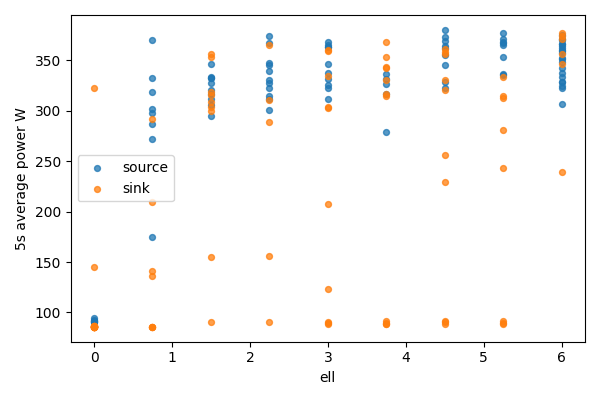

Values plotted in this chart, from the file beside it:
bucket, bucket_start_s, bucket_end_s, gpu, node, ell, power_mean_w, samples
0, 0.0, 5.0, 0, source, 6.0, 328.5, 20
0, 0.0, 5.0, 1, sink, 0, 85.89, 20
1, 5.0, 10.0, 0, source, 6.0, 306.9, 20
1, 5.0, 10.0, 1, sink, 0, 85.74, 20
2, 10.0, 15.0, 0, source, 6.0, 328.4, 20
2, 10.0, 15.0, 1, sink, 0, 85.83, 20
3, 15.0, 20.0, 0, source, 6.0, 348.1, 20
3, 15.0, 20.0, 1, sink, 0, 85.81, 20
4, 20.0, 25.0, 0, source, 6.0, 366, 20
4, 20.0, 25.0, 1, sink, 0, 85.88, 20
5, 25.0, 30.0, 0, source, 6.0, 351.2, 20
5, 25.0, 30.0, 1, sink, 0, 85.82, 20
6, 30.0, 35.0, 0, source, 6.0, 360, 20
6, 30.0, 35.0, 1, sink, 0, 323, 20
7, 35.0, 40.0, 0, source, 6.0, 342.6, 20
7, 35.0, 40.0, 1, sink, 0, 145, 20
8, 40.0, 45.0, 0, source, 6.0, 359.4, 20
8, 40.0, 45.0, 1, sink, 0, 86.87, 20
9, 45.0, 50.0, 0, source, 6.0, 370.4, 20
9, 45.0, 50.0, 1, sink, 0, 86.41, 20
10, 50.0, 55.0, 0, source, 6.0, 371.1, 20
10, 50.0, 55.0, 1, sink, 0, 86.17, 20
11, 55.0, 60.0, 0, source, 6.0, 323, 20
11, 55.0, 60.0, 1, sink, 0, 86.13, 20
12, 60.0, 65.0, 0, source, 6.0, 325.1, 20
12, 60.0, 65.0, 1, sink, 0, 86.21, 20
13, 65.0, 70.0, 0, source, 6.0, 352, 20
13, 65.0, 70.0, 1, sink, 0, 85.91, 20
14, 70.0, 75.0, 0, source, 6.0, 366.8, 20
14, 70.0, 75.0, 1, sink, 0, 85.96, 20
15, 75.0, 80.0, 0, source, 6.0, 337.7, 20
15, 75.0, 80.0, 1, sink, 0, 85.95, 20
16, 80.0, 85.0, 0, source, 6.0, 362.9, 20
16, 80.0, 85.0, 1, sink, 0, 85.92, 20
17, 85.0, 90.0, 0, source, 6.0, 357.9, 20
17, 85.0, 90.0, 1, sink, 0, 85.93, 20
18, 90.0, 95.0, 0, source, 6.0, 333.7, 20
18, 90.0, 95.0, 1, sink, 0, 86.19, 20
19, 95.0, 100.0, 0, source, 6.0, 364.1, 20
19, 95.0, 100.0, 1, sink, 0, 86.07, 20
20, 100.0, 105.0, 0, source, 6.0, 375.3, 20
20, 100.0, 105.0, 1, sink, 0, 85.84, 20
21, 105.0, 110.0, 0, source, 5.25, 371.6, 20
21, 105.0, 110.0, 1, sink, 0.75, 85.62, 20
22, 110.0, 115.0, 0, source, 5.25, 335.4, 20
22, 110.0, 115.0, 1, sink, 0.75, 85.62, 20
23, 115.0, 120.0, 0, source, 5.25, 353.5, 20
23, 115.0, 120.0, 1, sink, 0.75, 85.65, 20
24, 120.0, 125.0, 0, source, 5.25, 367.9, 20
24, 120.0, 125.0, 1, sink, 0.75, 85.82, 20
25, 125.0, 130.0, 0, source, 5.25, 364.9, 20
25, 125.0, 130.0, 1, sink, 0.75, 291.8, 20
26, 130.0, 135.0, 0, source, 5.25, 366.9, 19
26, 130.0, 135.0, 1, sink, 0.75, 209.8, 19
27, 135.0, 140.0, 0, source, 5.25, 336.6, 20
27, 135.0, 140.0, 1, sink, 0.75, 140.7, 20
28, 140.0, 145.0, 0, source, 5.25, 376.9, 20
28, 140.0, 145.0, 1, sink, 0.75, 136.5, 20
29, 145.0, 150.0, 0, source, 4.5, 380.4, 20
29, 145.0, 150.0, 1, sink, 1.5, 90.12, 20
... 116 more rows
